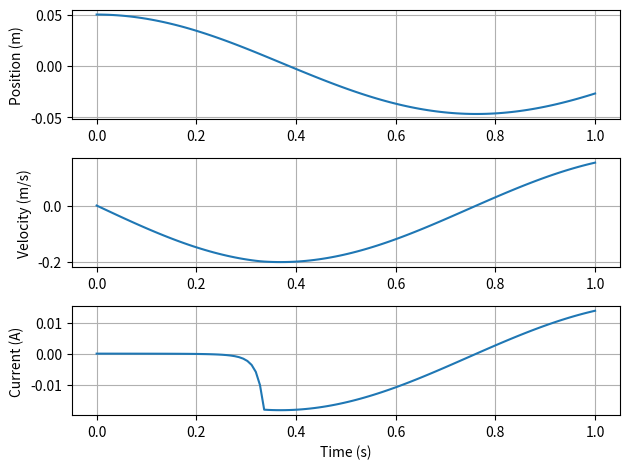

The script that saved this image:
import matplotlib.pyplot as plt  # noqa
import numpy as np  # noqa
from scipy.integrate import solve_ivp  # noqa

# Completed to first order approximation
# Dipole model, assume small angle across area of coil
# Given the motion is axial, the dipole equation simplifies to:
# B (tesla) = (u_0/4pi) * (2u/r^3)
#
# NOTE: The dipole approximation asymptotes as the magnet passes through the coil.
# This is not the case, so we enforce a minimum "distance"
# This causes a discontinuity in the current graph

pi: float = np.pi
u_0: float = (10**-7) * (4 * pi)
mass: float = 0.05  # kg
m: float = 0.6  # dipole moment
k: float = 10
radius: float = 0.02  # Assume same radius for magnet coil
r: float = 20  # ohms
N = 40  # number of coils
L: float = u_0 * pi * radius**2 * N**2 / 0.01  # Inductance of the coil
initial: np.ndarray = np.array([0.05, 0, 0])  # position, velocity, I
runtime = 1
dipole_threshold = 0.01  # where to stop the dipole asymptoting


def step(t, state):
    x, x_dot, I = state
    V: float = (
        (pi * radius**2 * N)
        * (1e-7)
        * 2
        * m
        * x_dot
        * 3
        / max(x, dipole_threshold) ** 4
    )
    # emf is dPhi
    m_coil = I * N * pi * radius**2
    print(m_coil)
    F_b = (10**-7) * 6 * m_coil * m / max(x, dipole_threshold) ** 4
    return np.array([x_dot, -(k * x + F_b) / m, (V - I * r) / L])


time_array = np.linspace(0, runtime, int(runtime * 120))
returned = solve_ivp(
    step,
    [0, runtime],
    initial,
    t_eval=time_array,
    method="LSODA",
)

solve = returned.y.T

fig, (ax0, ax1, ax2) = plt.subplots(3)
ax0.plot(time_array, solve[:, 0], label="Position")
ax1.plot(time_array, solve[:, 1], label="Velocity")
ax2.plot(time_array, solve[:, 2], label="Current")
ax2.set_ylabel("Current (A)")
ax1.set_ylabel("Velocity (m/s)")
ax0.set_ylabel("Position (m)")
ax2.set_xlabel("Time (s)")
ax0.grid()
ax1.grid()
ax2.grid()
plt.tight_layout()
plt.show()
